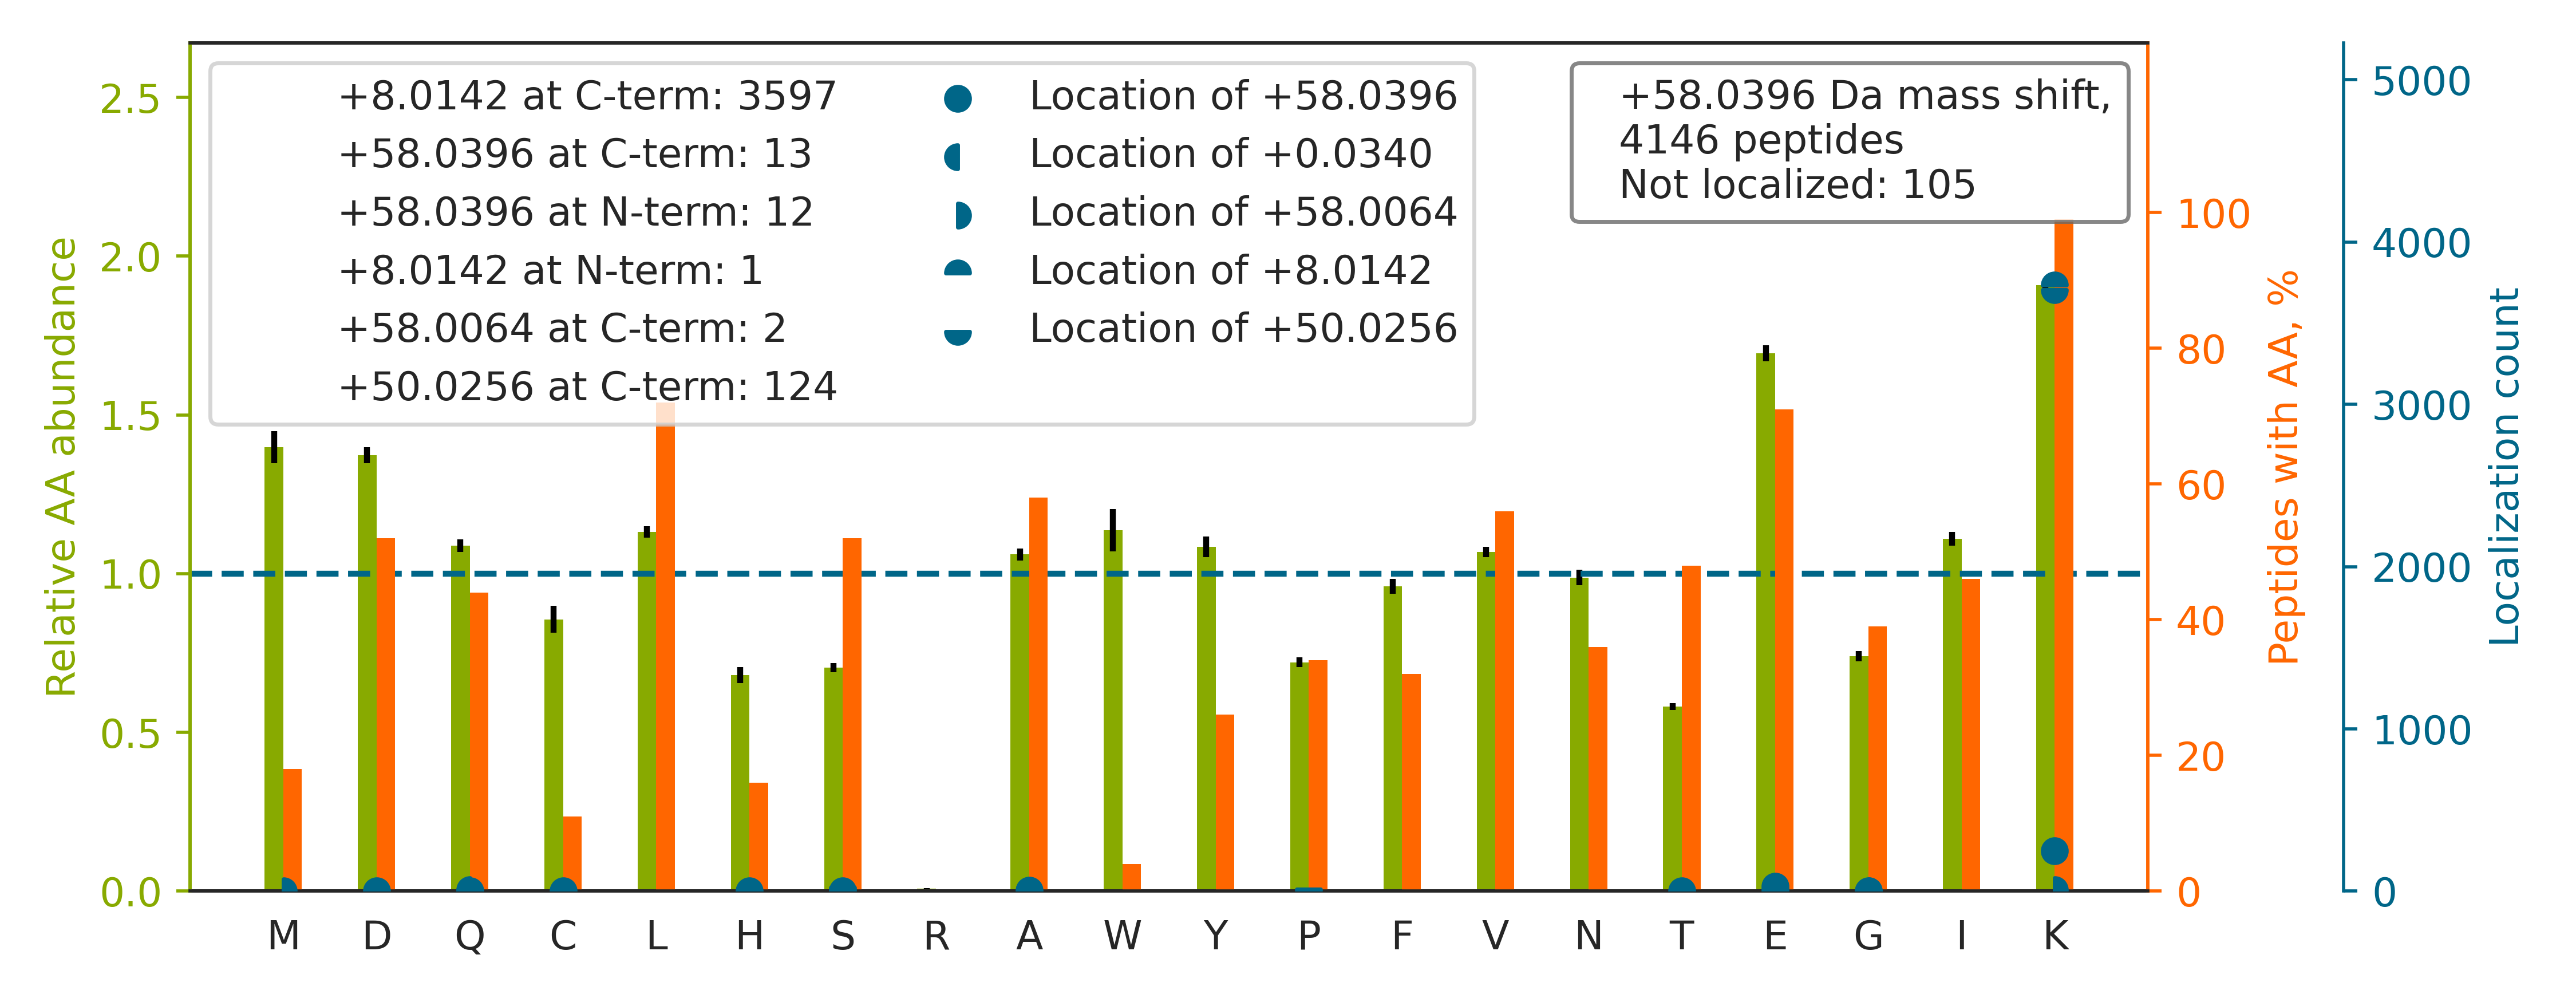

Data behind this chart, as committed beside it:
top isoform	localization score	spectrum
APGAEEYAQQDVLK[+50]K[+8]	0.02921	20160929_QE1_nlc1_BTW_SA_hs_HELA_S_Exp3_…
IIDDSDSNLSVVK[+50]K[+8]	0.02105	20160929_QE1_nlc1_BTW_SA_hs_HELA_S_Exp3_…
VQGGALEDSQLVAGVAFK[+58]K	0.925	20160929_QE1_nlc1_BTW_SA_hs_HELA_S_Exp3_…
SQETECTYFSTPLLLGK[+50]K[+8]	0.01705	20160929_QE1_nlc1_BTW_SA_hs_HELA_S_Exp3_…
TVEGAGSIAAATGFVK[+50]K[+8]	0.0146	20160929_QE1_nlc1_BTW_SA_hs_HELA_S_Exp3_…
VCIESEHSMDTLLATLK[+58]K	0.9434	20160929_QE1_nlc1_BTW_SA_hs_HELA_S_Exp3_…
AQHEDQVEQYK[+50]K[+8]	0.05456	20160929_QE1_nlc1_BTW_SA_hs_HELA_S_Exp3_…
VSLDVNHFAPDELTVK[+58]TK	0.8914	20160929_QE1_nlc1_BTW_SA_hs_HELA_S_Exp3_…
VFIGNLNTLVVK[+50]K[+8]	0.005338	20160929_QE1_nlc1_BTW_SA_hs_HELA_S_Exp3_…
QTIDNSQGAYQEAFDISK[+50]K[+8]	0.9346	20160929_QE1_nlc1_BTW_SA_hs_HELA_S_Exp3_…
QITSYGETCPGLEQYAIK[+8]K[+50]	0.02234	20160929_QE1_nlc1_BTW_SA_hs_HELA_S_Exp3_…
DLGLSESGEDVNAAILDESGK[+50]K[+8]	0.02854	20160929_QE1_nlc1_BTW_SA_hs_HELA_S_Exp3_…
VPFCPMVGSEVYSTEIK[+8]K[+50]	0.03538	20160929_QE1_nlc1_BTW_SA_hs_HELA_S_Exp3_…
EEEGLANGSAAEPAMPNTYGVEPLPQEVLK[+50]K[+8]	0.9346	20160929_QE1_nlc1_BTW_SA_hs_HELA_S_Exp3_…
APDVEGQGLDWSLK[+50]IPK[+8]	0.9963	20160929_QE1_nlc1_BTW_SA_hs_HELA_S_Exp3_…
EAVTFDQANPTQILGK[+50]LK[+8]	0.8589	20160929_QE1_nlc1_BTW_SA_hs_HELA_S_Exp3_…
DIGEGNLSTAAAAALAAAAVK[+50]AK[+8]	0.1039	20160929_QE1_nlc1_BTW_SA_hs_HELA_S_Exp3_…
IPVDTYNNILTVLK[+8]LK[+50]	0.9025	20160929_QE1_nlc1_BTW_SA_hs_HELA_S_Exp3_…
TVDLQDAEEAVELVQYAYFK[+50]K[+8]	0.9998	20160929_QE1_nlc1_BTW_SA_hs_HELA_S_Exp3_…
AAPTAASDQPDSAATTEKAK		20160929_QE1_nlc1_BTW_SA_hs_HELA_S_Exp3_…
IVSSSDVGHDEYSTQSLVK[+50]K[+8]	0.9489	20160929_QE1_nlc1_BTW_SA_hs_HELA_S_Exp3_…
VIISAPSADAPMFVMGVNHEK[+50]YDNSLK[+8]	0.994	20160929_QE1_nlc1_BTW_SA_hs_HELA_S_Exp3_…
EAIVTSEELGQDLEHVEVLQK[+50]K[+8]	1	20160929_QE1_nlc1_BTW_SA_hs_HELA_S_Exp3_…
YGAATANYMEVVSLLK[+50]K[+8]	0.912	20160929_QE1_nlc1_BTW_SA_hs_HELA_S_Exp3_…
AAQYQVNQAAAAQAAATAAAMTQSAVKS[+50]LK[+8]	0.3641	20160929_QE1_nlc1_BTW_SA_hs_HELA_S_Exp3_…
YAPTEAQLNAVDALIDSMSLAK[+50]K[+8]	0.03653	20160929_QE1_nlc1_BTW_SA_hs_HELA_S_Exp3_…
GGETVMVNAAAGAVGSVVGQIAK[+50]LK[+8]	0.9382	20160929_QE1_nlc1_BTW_SA_hs_HELA_S_Exp3_…
GVTIASGGVLPNIHPELLAKK		20160929_QE1_nlc1_BTW_SA_hs_HELA_S_Exp3_…
LALVTGGEIASTFDHPELVK[+50]LGSCK[+8]	0.9996	20160929_QE1_nlc1_BTW_SA_hs_HELA_S_Exp3_…
VPAPSIEDICHVLSTVCK[+8]K[+50]	0.8712	20160929_QE1_nlc1_BTW_SA_hs_HELA_S_Exp3_…
AIGSASEGAQSSLQEVYHK[+50]SMTLK[+8]	0.9582	20160929_QE1_nlc1_BTW_SA_hs_HELA_S_Exp3_…
HNELTGDNVGPLILK[+50]K[+8]	0.0202	20160929_QE1_nlc1_BTW_SA_hs_HELA_S_Exp3_…
ILGSGISSSSVLHGMVFK[+50]K[+8]	0.02772	20160929_QE1_nlc1_BTW_SA_hs_HELA_S_Exp3_…
LLEGEDAHLTQYKK		20160929_QE1_nlc1_BTW_SA_hs_HELA_S_Exp3_…
YPDENGFDAFLK[+50]K[+8]	0.08629	20160929_QE1_nlc1_BTW_SA_hs_HELA_S_Exp3_…
GIVDQSQQAYQEAFEISK[+50]K[+8]	0.9193	20160929_QE1_nlc1_BTW_SA_hs_HELA_S_Exp3_…
LEGDLTGPSVGVEVPDVELECPDAK[+8]LK[+50]	0.2783	20160929_QE1_nlc1_BTW_SA_hs_HELA_S_Exp3_…
LQNELDNVSTLLEEAEK[+50]K[+8]	0.9343	20160929_QE1_nlc1_BTW_SA_hs_HELA_S_Exp3_…
HNEETGDNVGPLIIK[+58]K	0.9913	20160929_QE1_nlc1_BTW_SA_hs_HELA_S_Exp3_…
GLDVDSLVIEHIQVNK[+50]APK[+8]	0.8621	20160929_QE1_nlc1_BTW_SA_hs_HELA_S_Exp3_…
DQGLGDNGATQHEAEALSLK[+58]LK	0.9478	20160929_QE1_nlc1_BTW_SA_hs_HELA_S_Exp3_…
EDVFVHQTAIK[+50]K[+8]	0.03838	20160929_QE1_nlc1_BTW_SA_hs_HELA_S_Exp3_…
LDQLDGSFDDPNTVVAK[+50]K[+8]	0.01913	20160929_QE1_nlc1_BTW_SA_hs_HELA_S_Exp3_…
QQTPPGLCPLAGNSVHEDK[+50]K[+8]	0.6479	20160929_QE1_nlc1_BTW_SA_hs_HELA_S_Exp3_…
LASVPAGGAVAVSAAPGSAAPAAGSAPAAAEEKK		20160929_QE1_nlc1_BTW_SA_hs_HELA_S_Exp3_…
EGVVHGVATVAEK[+50]TK[+8]	0.4088	20160929_QE1_nlc1_BTW_SA_hs_HELA_S_Exp3_…
AVDIPHMDIEALK[+50]K[+8]	0.9255	20160929_QE1_nlc1_BTW_SA_hs_HELA_S_Exp3_…
MQMLEDEDDLAYAETEKK		20160929_QE1_nlc1_BTW_SA_hs_HELA_S_Exp3_…
DVSSLFPDVVNCMQTDNLELK[+50]K[+8]	0.9374	20160929_QE1_nlc1_BTW_SA_hs_HELA_S_Exp3_…
TAMNVNEIFMAIAK[+50]K[+8]	0.02469	20160929_QE1_nlc1_BTW_SA_hs_HELA_S_Exp3_…
ALANVNIGSLICNVGAGGPAPAAGAAPAGGPAPSTAAAPA…	0.955	20160929_QE1_nlc1_BTW_SA_hs_HELA_S_Exp3_…
DLNSDMDSILASLK[+50]LPPK[+8]	0.9937	20160929_QE1_nlc1_BTW_SA_hs_HELA_S_Exp3_…
IGCLLSGGLDSSLVAATLLK[+50]QLK[+8]	0.9988	20160929_QE1_nlc1_BTW_SA_hs_HELA_S_Exp3_…
TGLFTPDMAFETIVK[+50]K[+8]	0.02926	20160929_QE1_nlc1_BTW_SA_hs_HELA_S_Exp3_…
HGEEGVEAEK[+50]K[+8]	0.99	20160929_QE1_nlc1_BTW_SA_hs_HELA_S_Exp3_…
GPAFNMASPESDFGINLK[+50]GPK[+8]	0.9996	20160929_QE1_nlc1_BTW_SA_hs_HELA_S_Exp3_…
DGTIDFTPGSELLITK[+50]AK[+8]	0.9954	20160929_QE1_nlc1_BTW_SA_hs_HELA_S_Exp3_…
QTTVSNSQQAYQEAFEISK[+50]K[+8]	0.9116	20160929_QE1_nlc1_BTW_SA_hs_HELA_S_Exp3_…
DDQFLLDGQLLPDNFIAACTEK[+50]K[+8]	0.9348	20160929_QE1_nlc1_BTW_SA_hs_HELA_S_Exp3_…
AEQINQAAGEASAVLAK[+50]AK[+8]	0.9125	20160929_QE1_nlc1_BTW_SA_hs_HELA_S_Exp3_…
... 4,086 more rows
